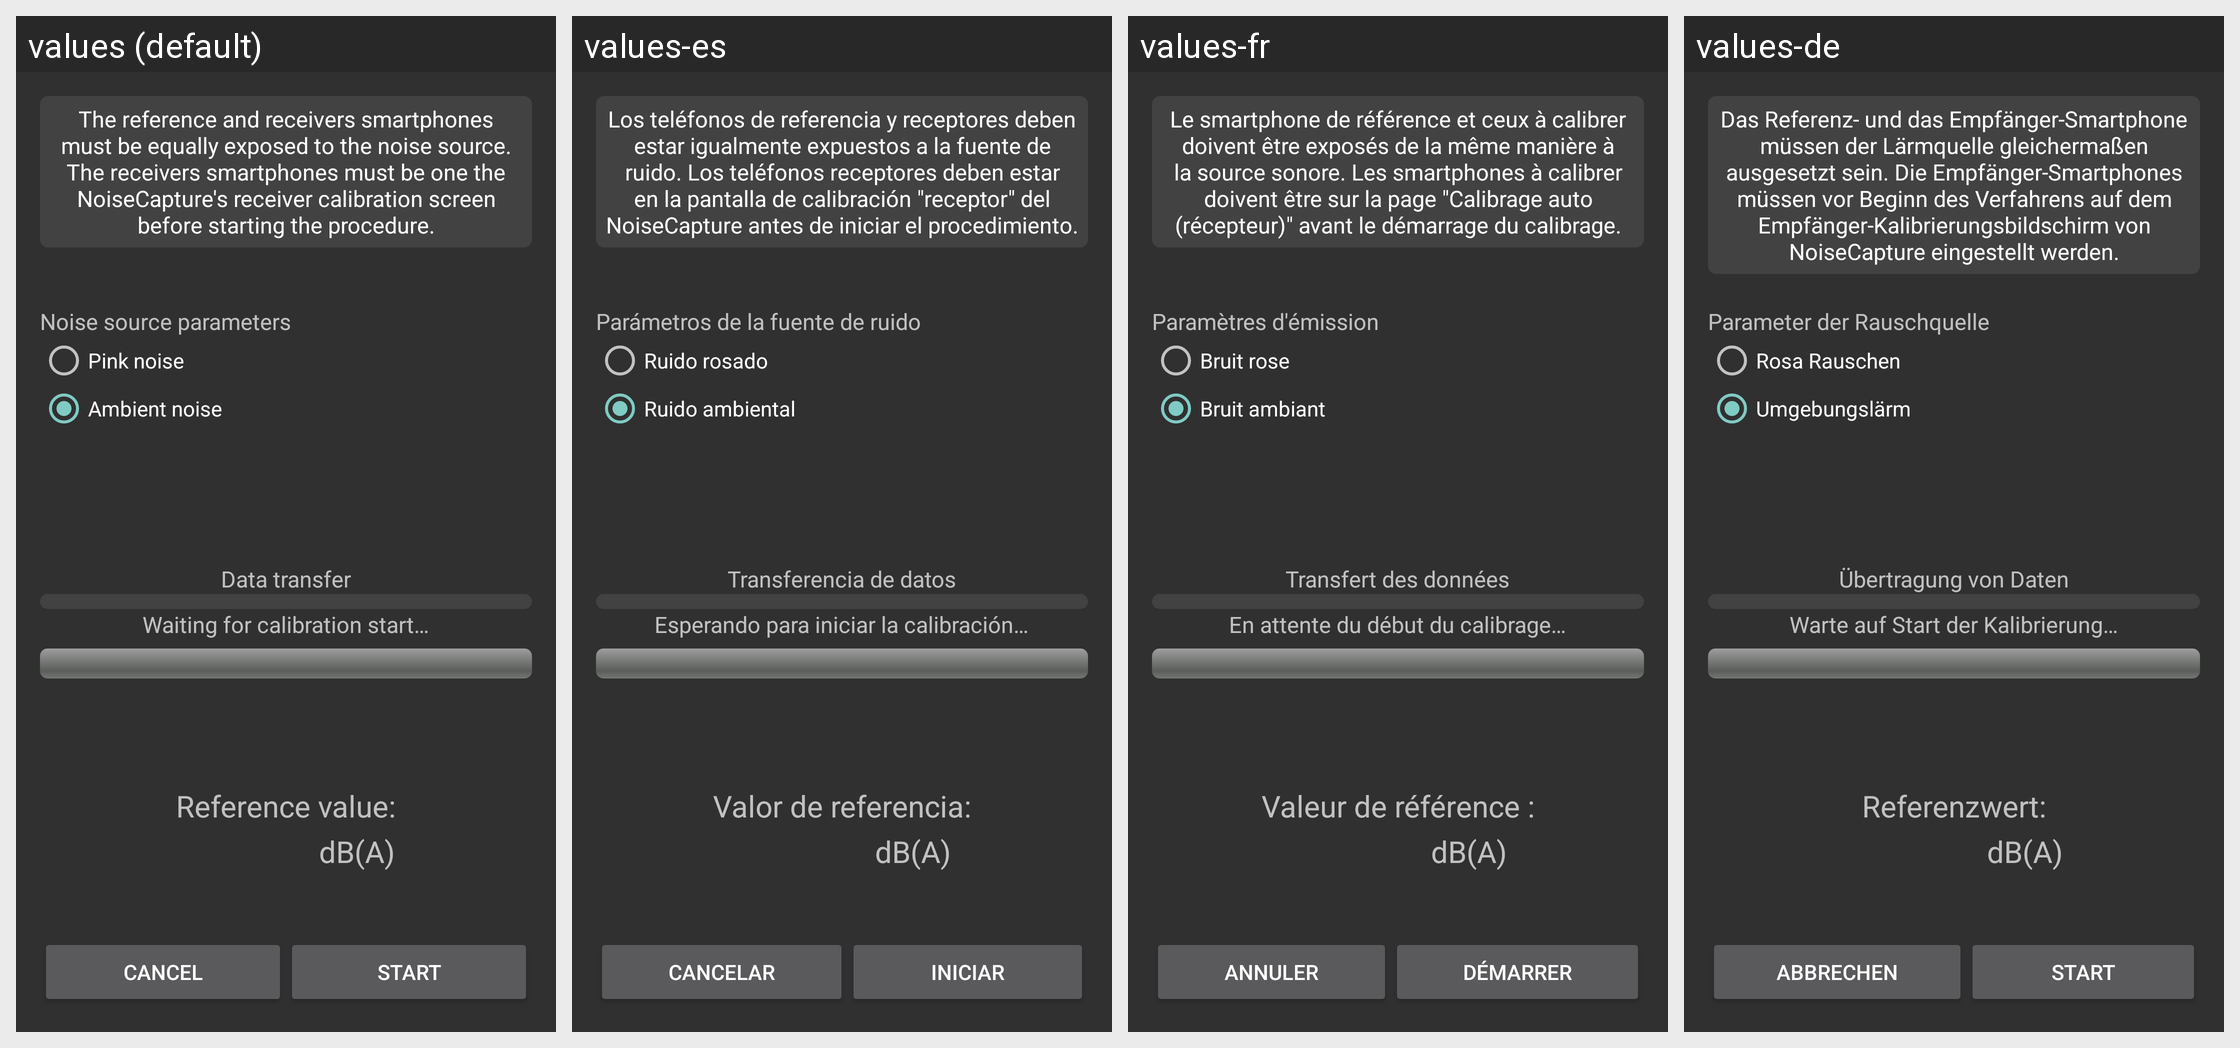

This grid shows one Android layout under several languages. Give, for every string resource on the screen, its name, the default text and each shown locale's text.
Android screen res/layout/activity_calibration_host.xml rendered under 4 locales, left to right: values (default), values-es, values-fr, values-de. Device: Nexus 5 (rendered at 1080×1920; each locale shown at half size, 540×960, under a caption strip naming it); theme Theme.AppCompat.
Other locales in the repository, not shown: values-ar, values-br, values-co, values-cs, values-it, values-ja, values-pt-rBR, values-ro-rRO, values-zh.
Strings drawn on this screen, with the default value and each locale's value (text and hints the layout hard-codes, and strings that could not be matched under every locale, appear in the picture but are not listed):

calibration_host_hint
  values: The reference and receivers smartphones must be equally exposed to the noise source. The receivers smartphones must be one the NoiseCapture's receiver calibration screen before starting the procedure.
  values-es: Los teléfonos de referencia y receptores deben estar igualmente expuestos a la fuente de ruido. Los teléfonos receptores deben estar en la pantalla de calibración "receptor" del NoiseCapture antes de iniciar el procedimiento.
  values-fr: Le smartphone de référence et ceux à calibrer doivent être exposés de la même manière à la source sonore. Les smartphones à calibrer doivent être sur la page "Calibrage auto (récepteur)" avant le démarrage du calibrage.
  values-de: Das Referenz- und das Empfänger-Smartphone müssen der Lärmquelle gleichermaßen ausgesetzt sein. Die Empfänger-Smartphones müssen vor Beginn des Verfahrens auf dem Empfänger-Kalibrierungsbildschirm von NoiseCapture eingestellt werden.

calibration_noise_source_parameters
  values: Noise source parameters
  values-es: Parámetros de la fuente de ruido
  values-fr: Paramètres d'émission
  values-de: Parameter der Rauschquelle

calibration_noise_pink
  values: Pink noise
  values-es: Ruido rosado
  values-fr: Bruit rose
  values-de: Rosa Rauschen

calibration_noise_ambient
  values: Ambient noise
  values-es: Ruido ambiental
  values-fr: Bruit ambiant
  values-de: Umgebungslärm

calibration_communication
  values: Data transfer
  values-es: Transferencia de datos
  values-fr: Transfert des données
  values-de: Übertragung von Daten

calibration_status_waiting_for_user_start
  values: Waiting for calibration start…
  values-es: Esperando para iniciar la calibración…
  values-fr: En attente du début du calibrage…
  values-de: Warte auf Start der Kalibrierung…

calibration_measure_title
  values: Reference value:
  values-es: Valor de referencia:
  values-fr: Valeur de référence :
  values-de: Referenzwert:

SL_dBA
  values: dB(A)
  values-es: dB(A)
  values-fr: dB(A)
  values-de: dB(A)

calibration_button_cancel
  values: Cancel
  values-es: Cancelar
  values-fr: Annuler
  values-de: Abbrechen

calibration_button_start
  values: Start
  values-es: Iniciar
  values-fr: Démarrer
  values-de: Start
